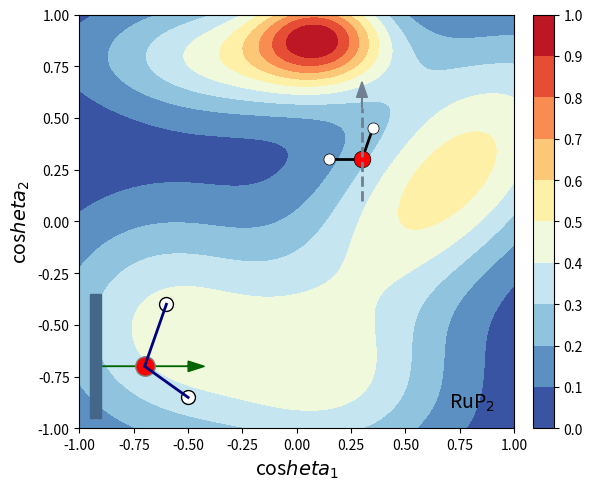

Recreate this plot in Python.
import matplotlib.pyplot as plt
import numpy as np

# --- Data Simulation ---
# Axes: cos(theta1) vs cos(theta2)
x = np.linspace(-1, 1, 100)
y = np.linspace(-1, 1, 100)
X, Y = np.meshgrid(x, y)

# Probability Density Function (Mixture of Gaussians)
def gaussian_2d(x, y, x0, y0, sigmax, sigmay, theta=0):
    a = np.cos(theta)**2/(2*sigmax**2) + np.sin(theta)**2/(2*sigmay**2)
    b = -np.sin(2*theta)/(4*sigmax**2) + np.sin(2*theta)/(4*sigmay**2)
    c = np.sin(theta)**2/(2*sigmax**2) + np.cos(theta)**2/(2*sigmay**2)
    return np.exp( - (a*(x-x0)**2 + 2*b*(x-x0)*(y-y0) + c*(y-y0)**2))

# Create the organic shape
Z = np.zeros_like(X)
# Main arc
Z += 0.8 * gaussian_2d(X, Y, 0.7, 0.2, 0.3, 0.6, theta=np.pi/4)
Z += 0.7 * gaussian_2d(X, Y, -0.2, 0.8, 0.5, 0.2, theta=0)
Z += 0.6 * gaussian_2d(X, Y, -0.6, -0.5, 0.4, 0.4, theta=0) # Bottom left blob
Z += 0.5 * gaussian_2d(X, Y, 0.2, -0.8, 0.4, 0.3, theta=0) # Bottom right
Z += 0.9 * gaussian_2d(X, Y, 0.1, 0.9, 0.2, 0.15, theta=0) # Top spot

# Normalize
Z = Z / np.max(Z)

# --- Plotting ---
fig, ax = plt.subplots(figsize=(6, 5), dpi=150)

# Contour Plot
# RdYlBu_r (Red-Yellow-Blue reversed)
levels = np.linspace(0, 1.0, 11)
cmap = plt.cm.RdYlBu_r
cntr = ax.contourf(X, Y, Z, levels=levels, cmap=cmap)

# Colorbar
cbar = fig.colorbar(cntr, ax=ax, fraction=0.046, pad=0.04)
cbar.set_ticks(levels)

# Overlay Schematic (Water Molecule)
# Center O
ax.plot(0.3, 0.3, 'o', color='red', markersize=12, markeredgecolor='black', markeredgewidth=0.5)
# H atoms
ax.plot(0.15, 0.3, 'o', color='white', markersize=8, markeredgecolor='black', markeredgewidth=0.5)
ax.plot(0.35, 0.45, 'o', color='white', markersize=8, markeredgecolor='black', markeredgewidth=0.5)
# Bonds
ax.plot([0.15, 0.3], [0.3, 0.3], color='black', lw=2, zorder=1)
ax.plot([0.35, 0.3], [0.45, 0.3], color='black', lw=2, zorder=1)
# Dashed axis line
ax.plot([0.3, 0.3], [0.1, 0.55], color='slategray', linestyle='--', lw=2)
ax.arrow(0.3, 0.55, 0, 0.05, head_width=0.05, color='slategray')

# Overlay Schematic (Coordinate System, Bottom Left)
# O atom
ax.plot(-0.7, -0.7, 'o', color='red', markersize=14, markeredgecolor='gray')
# H atoms
ax.plot(-0.6, -0.4, 'o', color='white', markersize=10, markeredgecolor='black')
ax.plot(-0.5, -0.85, 'o', color='white', markersize=10, markeredgecolor='black')
# Bonds (Blue)
ax.plot([-0.7, -0.6], [-0.7, -0.4], color='navy', lw=2)
ax.plot([-0.7, -0.5], [-0.7, -0.85], color='navy', lw=2)
# Green Axes
ax.arrow(-0.9, -0.7, 0.4, 0, head_width=0.05, color='darkgreen') # Theta2 axis
# Surface (Blue Bar)
ax.add_patch(plt.Rectangle((-0.95, -0.95), 0.05, 0.6, color='#446688'))

# Styling
ax.set_xlabel(r'cos$	heta_1$', fontsize=14)
ax.set_ylabel(r'cos$	heta_2$', fontsize=14)
ax.set_xlim(-1, 1)
ax.set_ylim(-1, 1)
ax.text(0.7, -0.9, r'RuP$_2$', fontsize=14)

plt.tight_layout()
plt.show()
